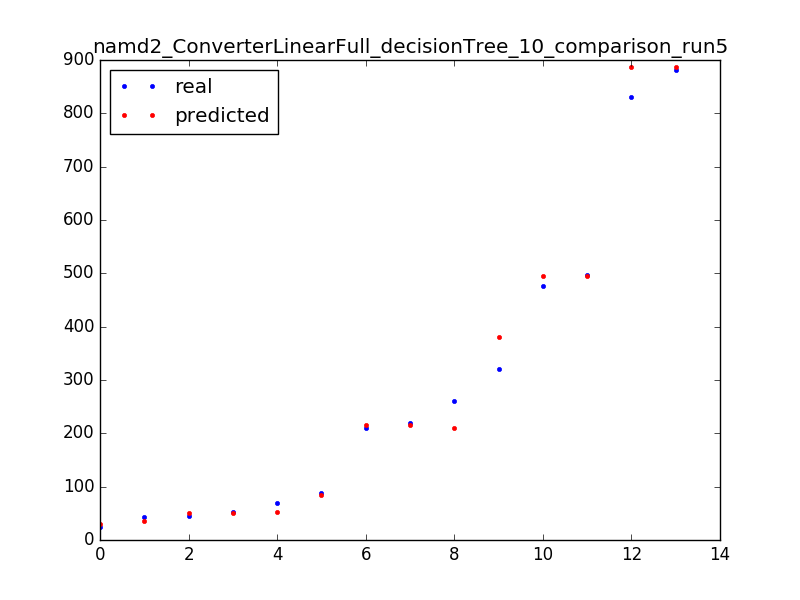

The file beside this chart, header and first rows:
210.0, 215.5
261.0, 210.5
476.0, 495.5
24.0, 29.25
53.0, 50.5
831.0, 887.3
220.0, 215.5
70.0, 52.75
882.0, 887.3
321.0, 381.2
497.0, 495.8
45.0, 50.5
43.0, 36.0
89.0, 84.2
